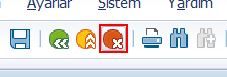
Task: Cogi Stok Denge Otomasyonu
Workflow: Transaction_MB52

Step 1 [try]: click on 'Toolbar  tbar[0]' in window 'Otomatik mal hareketlerinden hata kayıtlarının yeniden işlenmesi' (saplogon.exe)

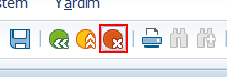
Step 2: click on 'Toolbar  tbar[0]' in window 'Otomatik mal hareketlerinden hata kayıtlarının yeniden işlenmesi' (saplogon.exe)

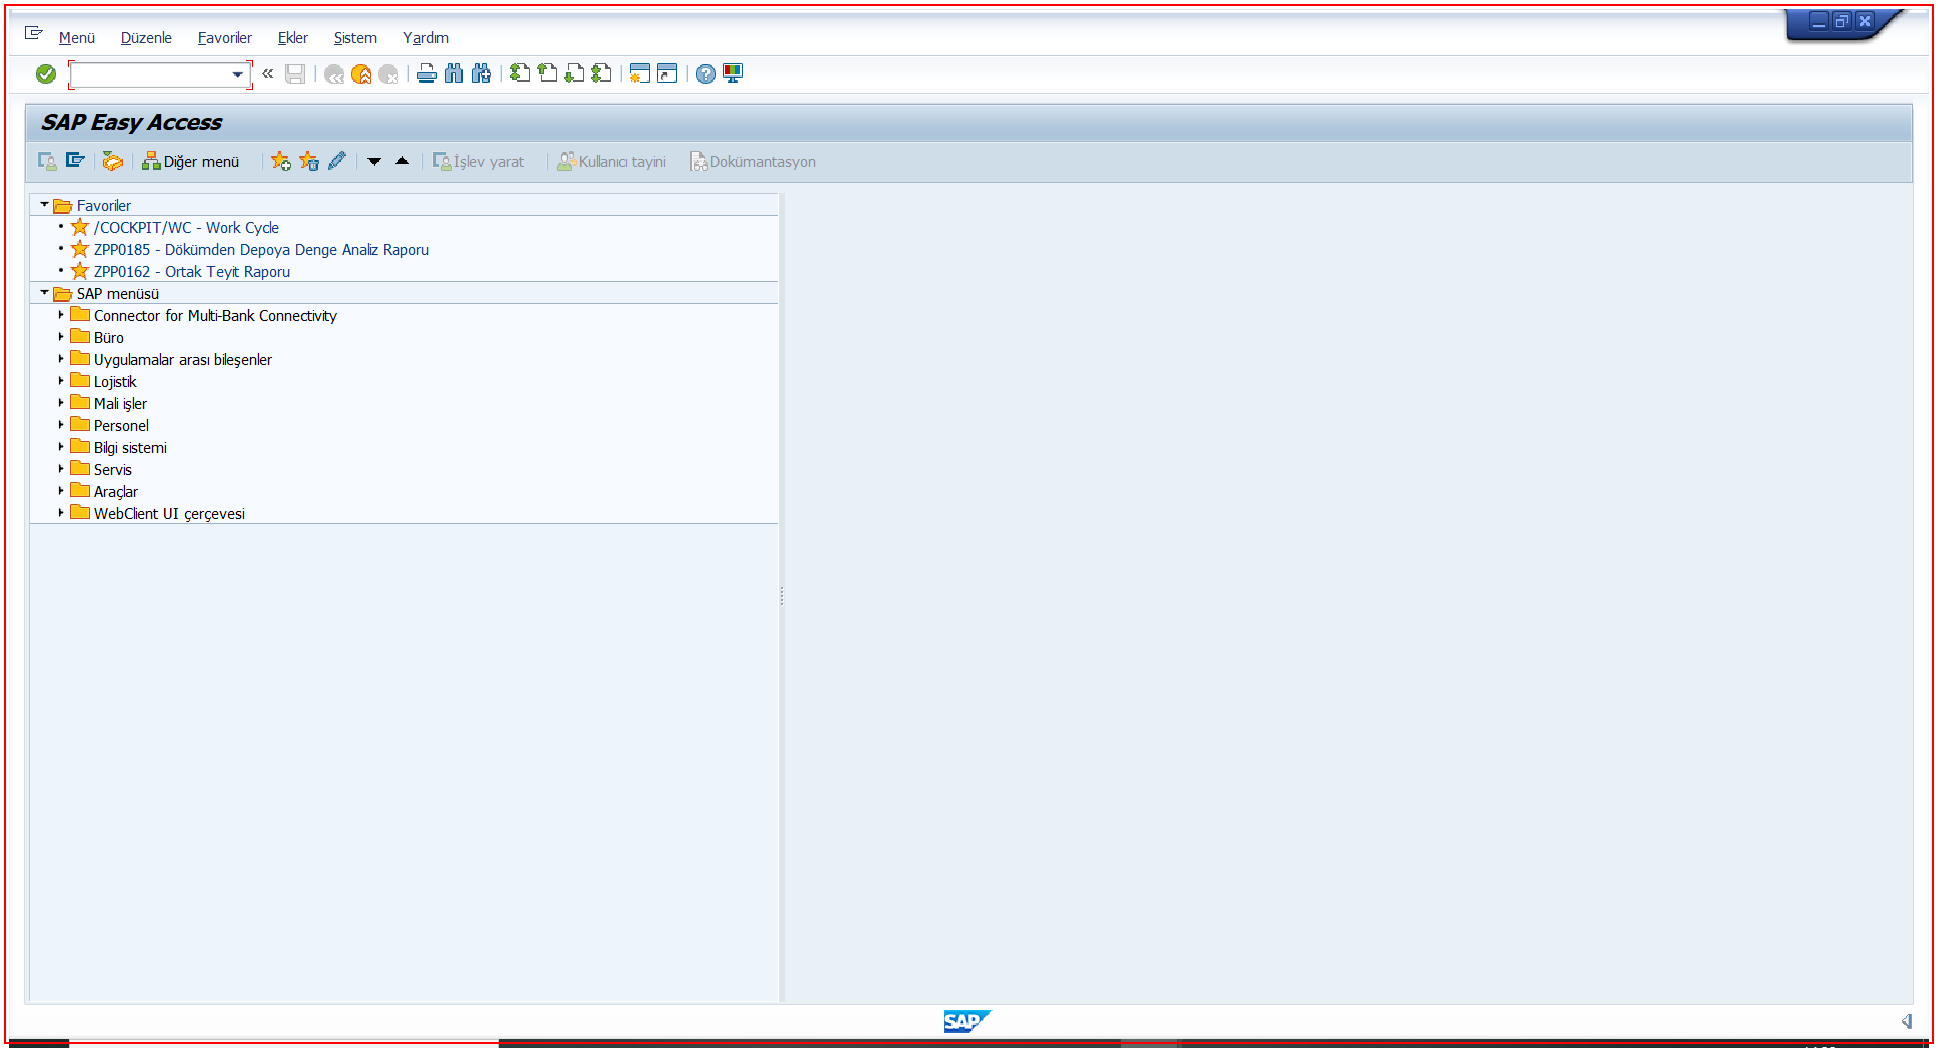
Step 3: Call Transaction 'saplogon.exe SAP' on the element in window 'SAP Easy Access' (saplogon.exe)

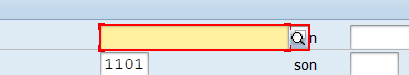
Step 4: type a value into 'CTextField Malzeme' in window 'Malzeme için depo stokları görüntüsü' (saplogon.exe)

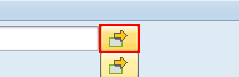
Step 5: click on 'Button  Çoklu seçim' in window 'Malzeme için depo stokları görüntüsü' (saplogon.exe)

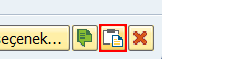
Step 6: click on 'Button  Çoklu seçim' in window 'Malzeme için birden fazla seçim' (saplogon.exe)

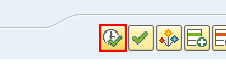
Step 7: click on 'Button  Çoklu seçim' in window 'Malzeme için birden fazla seçim' (saplogon.exe)

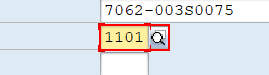
Step 8: type a value into 'CTextField  Üretim yeri' in window 'Malzeme için depo stokları görüntüsü' (saplogon.exe)

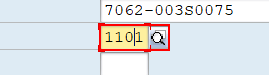
Step 9: type "1101" into 'CTextField  Üretim yeri' in window 'Malzeme için depo stokları görüntüsü' (saplogon.exe)

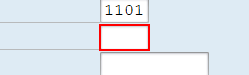
Step 10: type [in_Depoyeri_Var] into 'CTextField  Üretim yeri' in window 'Malzeme için depo stokları görüntüsü' (saplogon.exe)

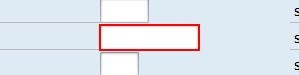
Step 11: type [Var_Malgrubu] into 'CTextField  Üretim yeri' in window 'Malzeme için depo stokları görüntüsü' (saplogon.exe)

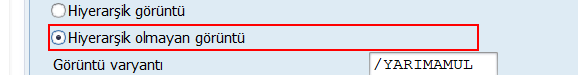
Step 12: click on 'RadioButton Hiyerarşik' in window 'Malzeme için depo stokları görüntüsü' (saplogon.exe)

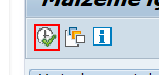
Step 13: click on 'Button  Yürüt (F8)' in window 'Malzeme için depo stokları görüntüsü' (saplogon.exe)